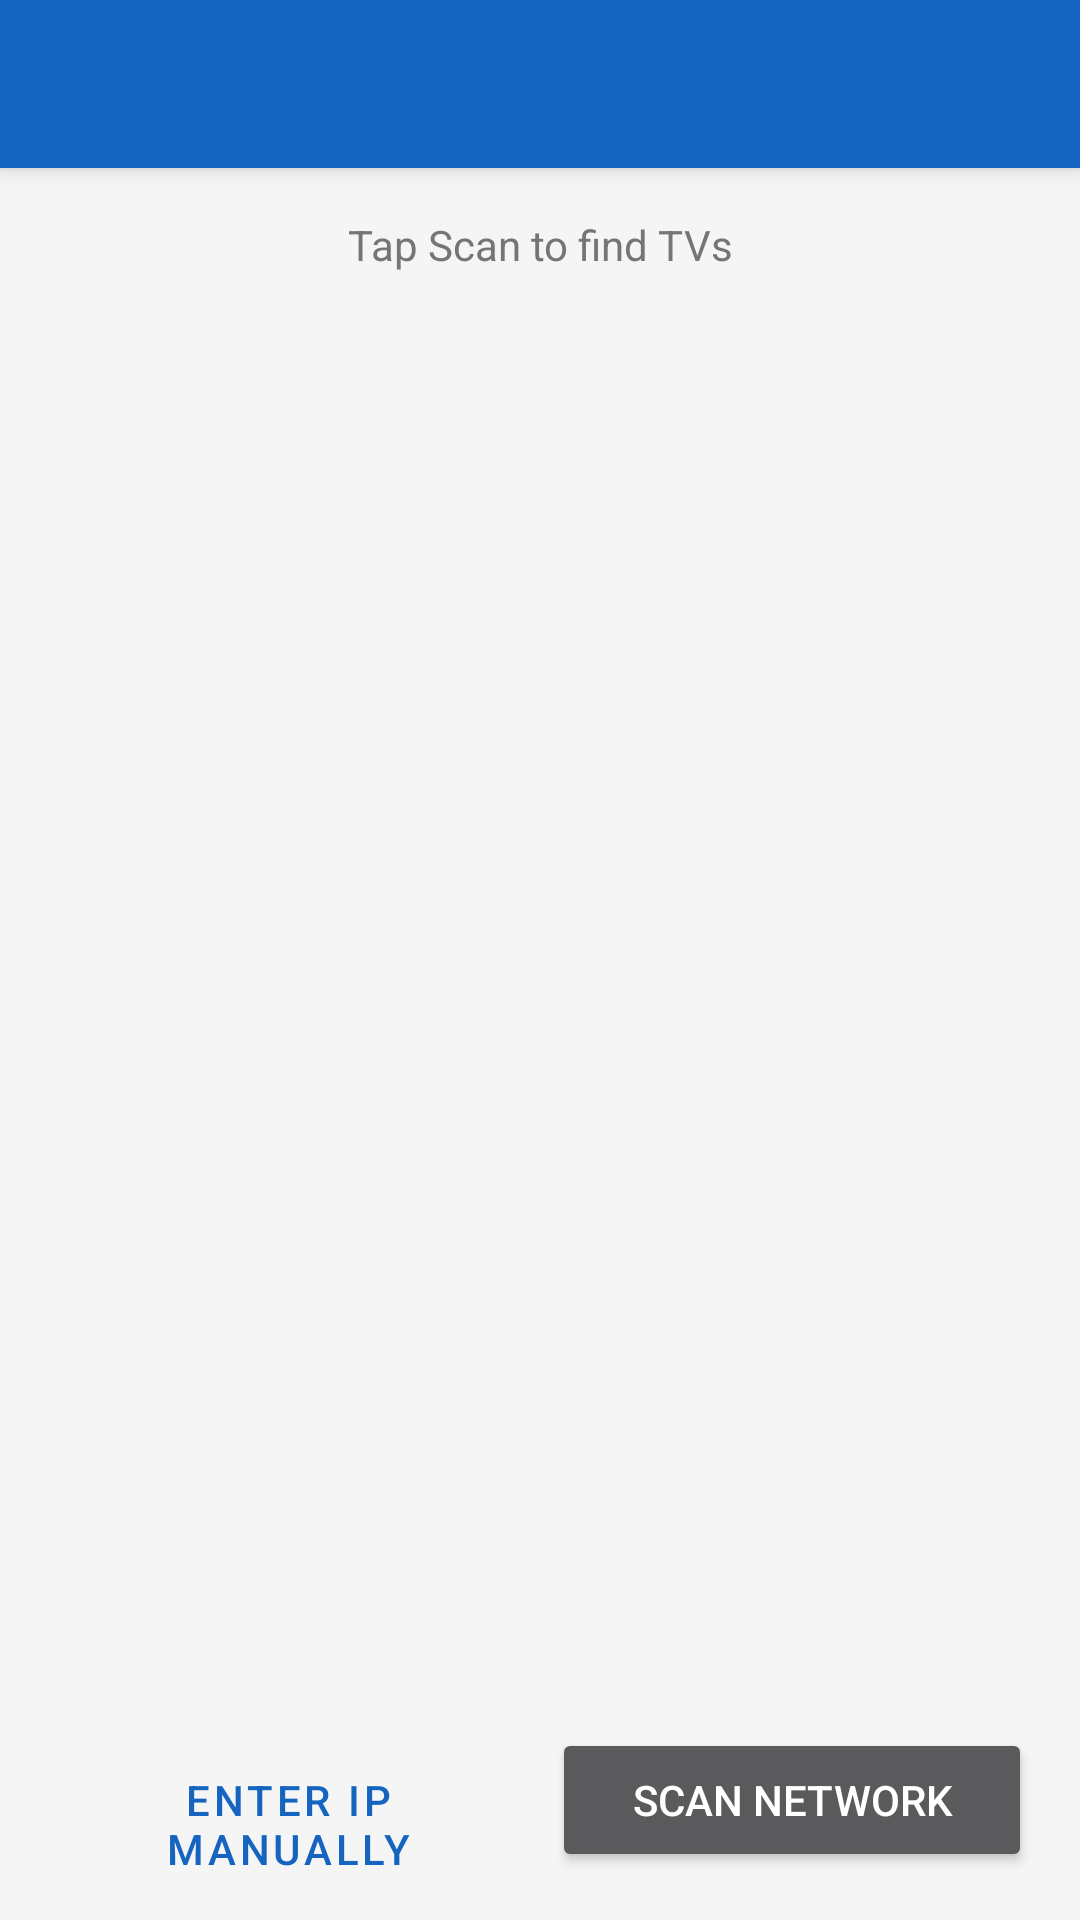

Write the Android layout XML for this screen, with the resource values it uses.
<!-- AndroidManifest.xml: application theme Theme.LGRemote -->
<!-- res/layout/activity_scan.xml -->
<?xml version="1.0" encoding="utf-8"?>
<LinearLayout xmlns:android="http://schemas.android.com/apk/res/android"
    android:layout_width="match_parent"
    android:layout_height="match_parent"
    android:orientation="vertical"
    android:background="@color/background">

    <com.google.android.material.appbar.MaterialToolbar
        android:id="@+id/toolbar"
        android:layout_width="match_parent"
        android:layout_height="?attr/actionBarSize"
        android:background="?attr/colorPrimary"
        android:elevation="4dp"
        android:theme="@style/ThemeOverlay.MaterialComponents.Dark.ActionBar" />

    <ProgressBar
        android:id="@+id/progressBar"
        style="?android:attr/progressBarStyleHorizontal"
        android:layout_width="match_parent"
        android:layout_height="wrap_content"
        android:indeterminate="true"
        android:visibility="gone" />

    <TextView
        android:id="@+id/statusText"
        android:layout_width="match_parent"
        android:layout_height="wrap_content"
        android:padding="16dp"
        android:text="Tap Scan to find TVs"
        android:textAlignment="center"
        android:textColor="@color/text_secondary" />

    <ListView
        android:id="@+id/deviceList"
        android:layout_width="match_parent"
        android:layout_height="0dp"
        android:layout_weight="1"
        android:divider="@android:color/transparent"
        android:dividerHeight="8dp"
        android:padding="8dp"
        android:clipToPadding="false" />

    <LinearLayout
        android:layout_width="match_parent"
        android:layout_height="wrap_content"
        android:orientation="horizontal"
        android:padding="16dp">

        <Button
            android:id="@+id/btnManualIp"
            style="@style/Widget.MaterialComponents.Button.OutlinedButton"
            android:layout_width="0dp"
            android:layout_height="wrap_content"
            android:layout_weight="1"
            android:layout_marginEnd="8dp"
            android:text="Enter IP Manually" />

        <Button
            android:id="@+id/btnScan"
            android:layout_width="0dp"
            android:layout_height="wrap_content"
            android:layout_weight="1"
            android:text="Scan Network" />
    </LinearLayout>
</LinearLayout>
<!-- resources referenced by this layout -->
<resources>
  <color name="background">#F5F5F5</color>
  <color name="text_secondary">#757575</color>
  <style name="Theme.LGRemote" parent="Theme.MaterialComponents.NoActionBar">
          <item name="colorPrimary">@color/primary</item>
          <item name="colorPrimaryVariant">@color/primary_dark</item>
          <item name="colorOnPrimary">@color/text_primary</item>
          <item name="colorSecondary">@color/accent</item>
          <item name="colorSecondaryVariant">@color/accent</item>
          <item name="colorOnSecondary">@color/text_primary</item>
          <item name="android:statusBarColor">@color/primary</item>
          <item name="android:windowBackground">@color/background</item>
      </style>
  <color name="primary">#1565C0</color>
  <color name="primary_dark">#0D47A1</color>
  <color name="text_primary">#212121</color>
  <color name="accent">#FF6D00</color>
</resources>
